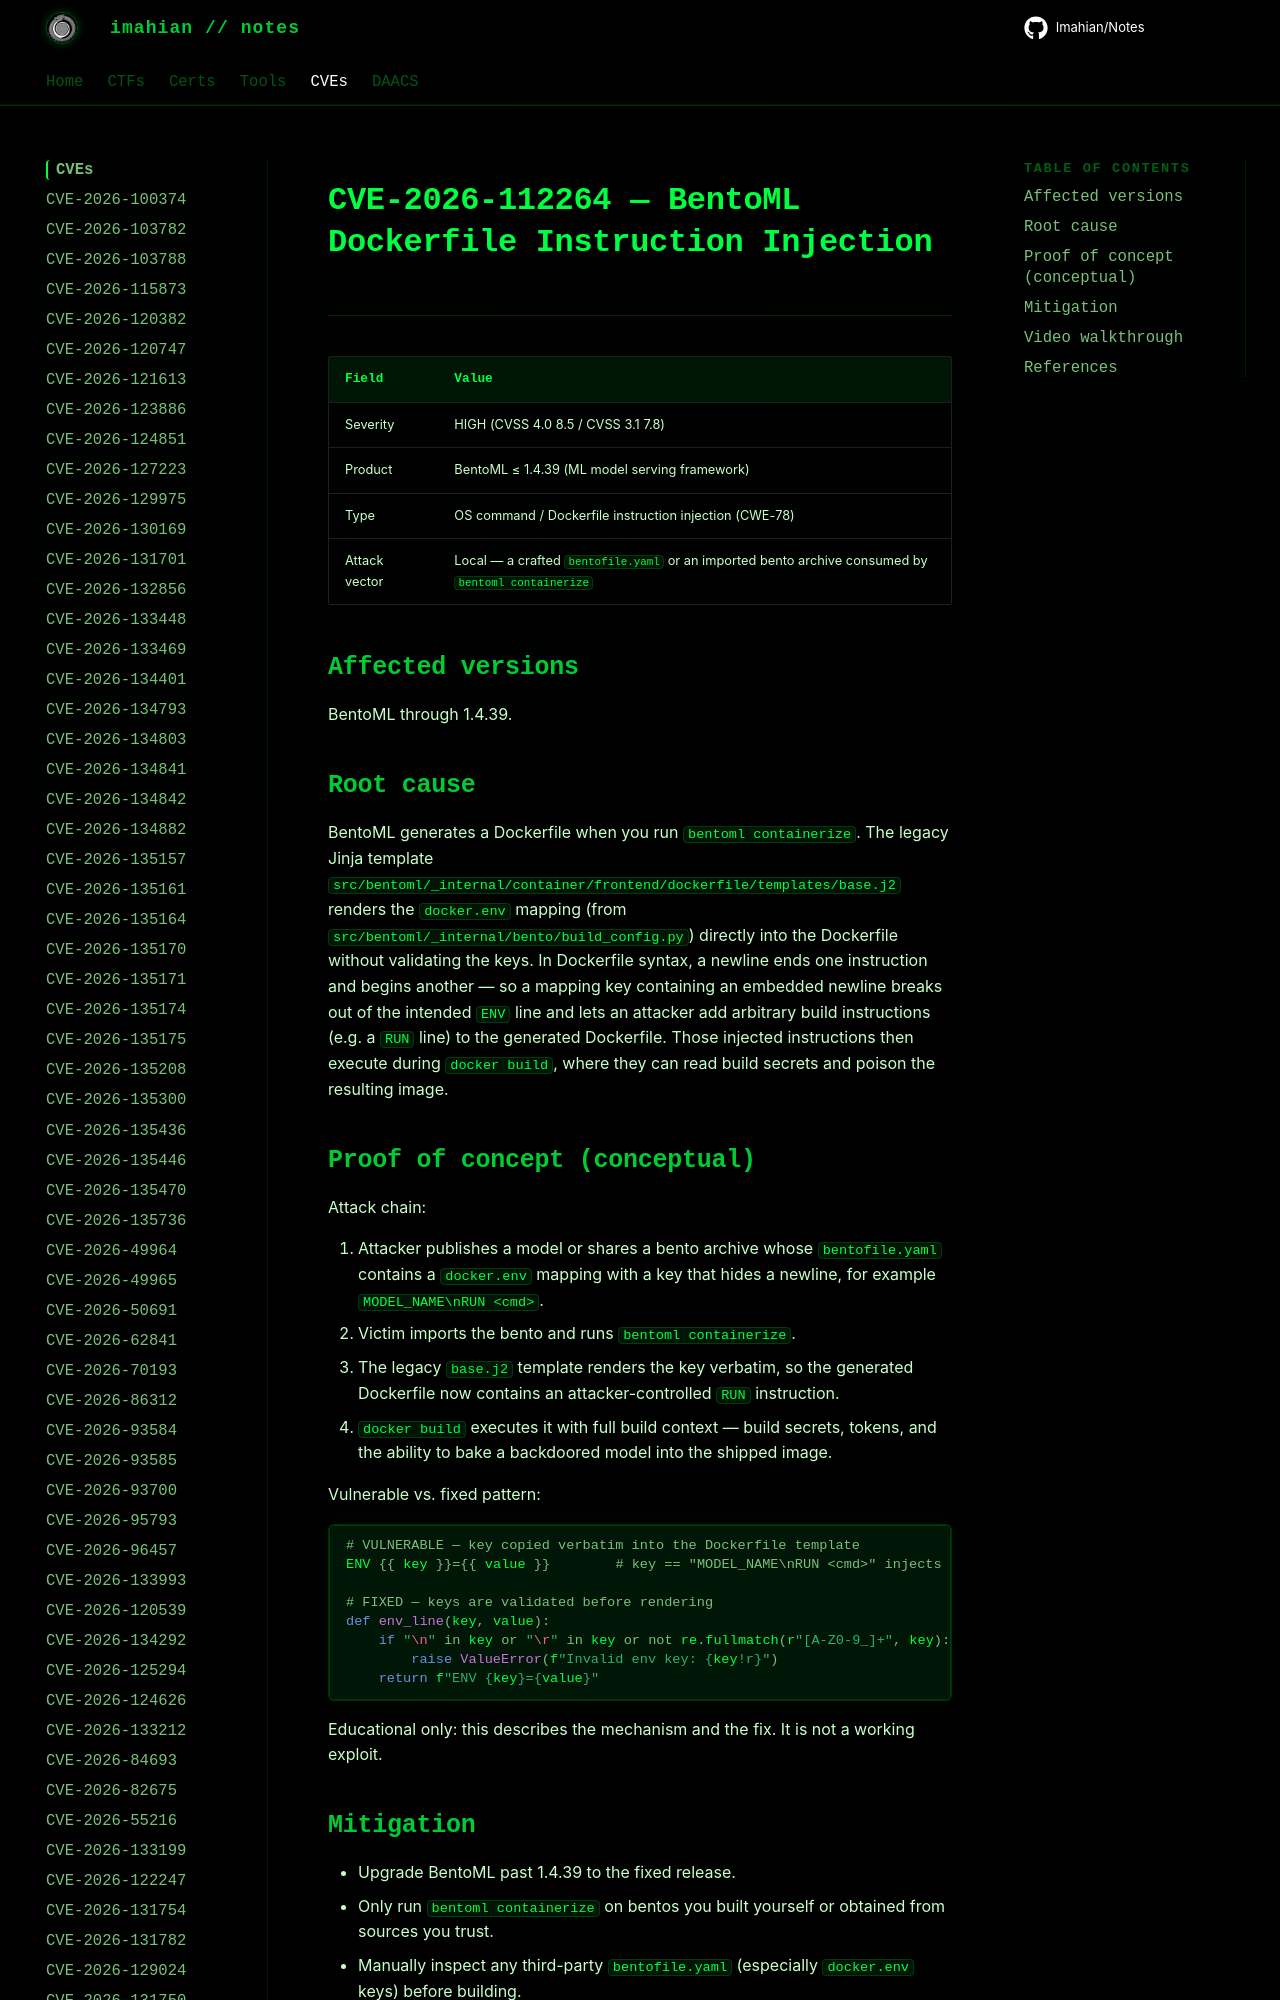

repository: Imahian/Notes · page: CVEs/CVE-2026-112264/index.html · generator: mkdocs

# CVE-2026-112264 — BentoML Dockerfile Instruction Injection

| Field | Value |
|---|---|
| Severity | HIGH (CVSS 4.0 8.5 / CVSS 3.1 7.8) |
| Product | BentoML ≤ 1.4.39 (ML model serving framework) |
| Type | OS command / Dockerfile instruction injection (CWE-78) |
